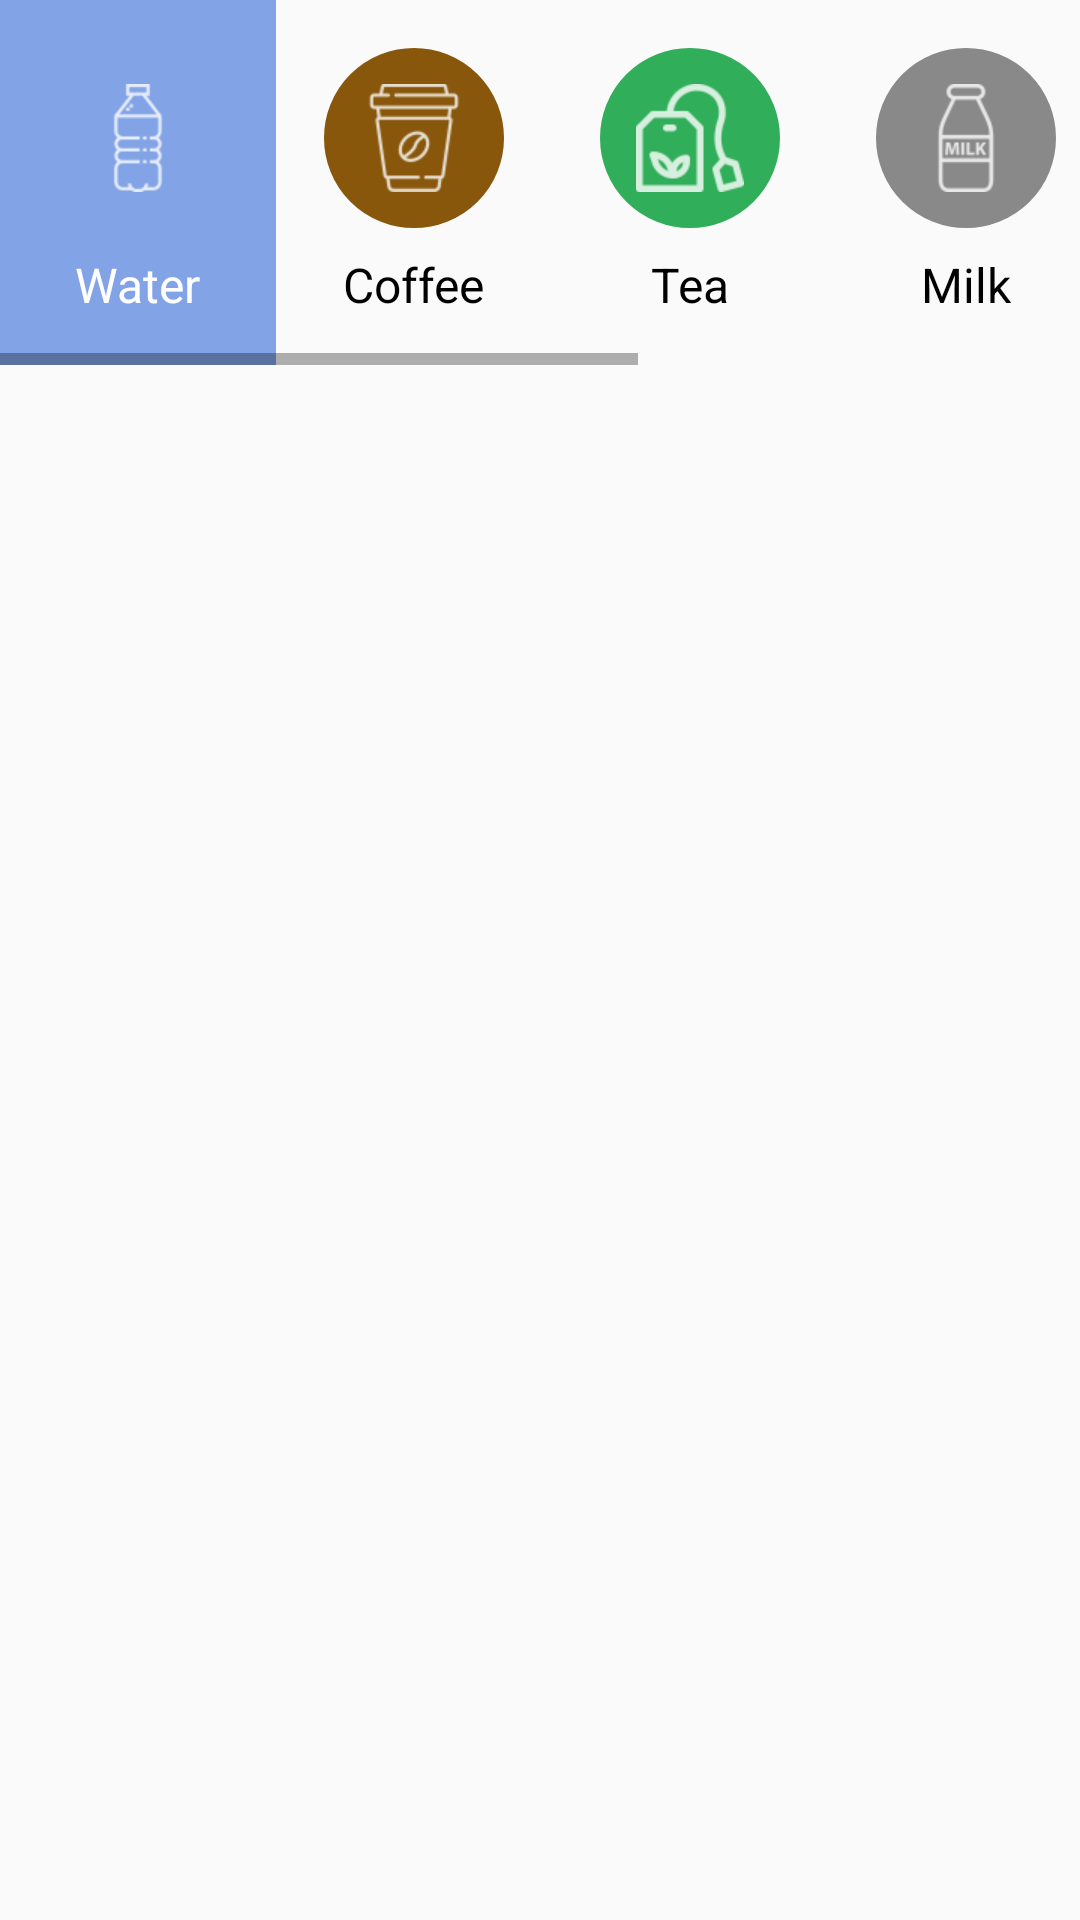

Layout XML and referenced resources for this Android screen:
<!-- AndroidManifest.xml: application theme AppTheme -->
<!-- res/layout/layout_scroll_drink.xml -->
<?xml version="1.0" encoding="utf-8"?>
<LinearLayout xmlns:app="http://schemas.android.com/apk/res-auto"
    xmlns:android="http://schemas.android.com/apk/res/android"
    android:orientation="vertical"
    android:layout_width="match_parent"
    android:layout_height="wrap_content"
    android:layout_marginBottom="16dp">

    <HorizontalScrollView
        android:id="@+id/addDrinkHorizontalScrollView"
        android:layout_width="match_parent"
        android:layout_height="wrap_content">

        <LinearLayout
            android:layout_width="wrap_content"
            android:layout_height="wrap_content"
            android:orientation="horizontal">

            <LinearLayout
                android:id="@+id/layoutScrollDrinkWater"
                android:background="@color/water_background"
                android:layout_width="wrap_content"
                android:layout_height="wrap_content"
                android:padding="16dp"
                android:gravity="center"
                android:orientation="vertical">
                <ImageView
                    android:background="@drawable/drawable_drink_water_background"
                    android:layout_width="60dp"
                    android:layout_height="60dp"
                    android:padding="12dp"
                    android:src="@drawable/ic_water"/>
                <TextView
                    android:id="@+id/layoutScrollDrinkWaterText"
                    android:layout_width="wrap_content"
                    android:layout_height="wrap_content"
                    android:textColor="@color/white"
                    android:text="@string/water"
                    android:textSize="16sp"
                    android:layout_marginTop="8dp"/>
            </LinearLayout>

            <LinearLayout
                android:id="@+id/layoutScrollDrinkCoffee"
                android:layout_width="wrap_content"
                android:layout_height="wrap_content"
                android:padding="16dp"
                android:gravity="center"
                android:orientation="vertical">
                <ImageView
                    android:background="@drawable/drawable_drink_coffee_background"
                    android:layout_width="60dp"
                    android:layout_height="60dp"
                    android:padding="12dp"
                    android:src="@drawable/ic_coffee"/>
                <TextView
                    android:id="@+id/layoutScrollDrinkCoffeeText"
                    android:layout_width="wrap_content"
                    android:layout_height="wrap_content"
                    android:textColor="@color/black"
                    android:text="@string/coffee"
                    android:textSize="16sp"
                    android:layout_marginTop="8dp"/>
            </LinearLayout>

            <LinearLayout
                android:id="@+id/layoutScrollDrinkTea"
                android:layout_width="wrap_content"
                android:layout_height="wrap_content"
                android:padding="16dp"
                android:gravity="center"
                android:orientation="vertical">
                <ImageView
                    android:background="@drawable/drawable_drink_tea_background"
                    android:layout_width="60dp"
                    android:layout_height="60dp"
                    android:padding="12dp"
                    android:src="@drawable/ic_tea"/>
                <TextView
                    android:id="@+id/layoutScrollDrinkTeaText"
                    android:layout_width="wrap_content"
                    android:layout_height="wrap_content"
                    android:textColor="@color/black"
                    android:text="@string/tea"
                    android:textSize="16sp"
                    android:layout_marginTop="8dp"/>
            </LinearLayout>

            <LinearLayout
                android:id="@+id/layoutScrollDrinkMilk"
                android:layout_width="wrap_content"
                android:layout_height="wrap_content"
                android:padding="16dp"
                android:gravity="center"
                android:orientation="vertical">
                <ImageView
                    android:background="@drawable/drawable_drink_milk_background"
                    android:layout_width="60dp"
                    android:layout_height="60dp"
                    android:padding="12dp"
                    android:src="@drawable/ic_milk"/>
                <TextView
                    android:id="@+id/layoutScrollDrinkMilkText"
                    android:layout_width="wrap_content"
                    android:layout_height="wrap_content"
                    android:textColor="@color/black"
                    android:text="@string/milk"
                    android:textSize="16sp"
                    android:layout_marginTop="8dp"/>
            </LinearLayout>

            <LinearLayout
                android:id="@+id/layoutScrollDrinkFruitJuice"
                android:layout_width="wrap_content"
                android:layout_height="wrap_content"
                android:padding="16dp"
                android:gravity="center"
                android:orientation="vertical">
                <ImageView
                    android:background="@drawable/drawable_drink_fruit_background"
                    android:layout_width="60dp"
                    android:layout_height="60dp"
                    android:padding="12dp"
                    android:src="@drawable/ic_fruit"/>
                <TextView
                    android:id="@+id/layoutScrollDrinkFruitJuiceText"
                    android:layout_width="wrap_content"
                    android:layout_height="wrap_content"
                    android:textColor="@color/black"
                    android:text="@string/fruit_juice"
                    android:textSize="16sp"
                    android:layout_marginTop="8dp"/>
            </LinearLayout>

            <LinearLayout
                android:id="@+id/layoutScrollDrinkSoda"
                android:layout_width="wrap_content"
                android:layout_height="wrap_content"
                android:padding="16dp"
                android:gravity="center"
                android:orientation="vertical">
                <ImageView
                    android:background="@drawable/drawable_drink_soda_background"
                    android:layout_width="60dp"
                    android:layout_height="60dp"
                    android:padding="12dp"
                    android:src="@drawable/ic_soda"/>
                <TextView
                    android:id="@+id/layoutScrollDrinkSodaText"
                    android:layout_width="wrap_content"
                    android:layout_height="wrap_content"
                    android:textColor="@color/black"
                    android:text="@string/soda"
                    android:textSize="16sp"
                    android:layout_marginTop="8dp"/>
            </LinearLayout>

            <LinearLayout
                android:id="@+id/layoutScrollDrinkAddDifferent"
                android:layout_width="wrap_content"
                android:layout_height="wrap_content"
                android:padding="16dp"
                android:gravity="center"
                android:layout_gravity="center_vertical"
                android:orientation="vertical">
                <ImageView
                    android:background="@color/tab_indicator_gray"
                    android:layout_width="wrap_content"
                    android:layout_height="wrap_content"
                    android:padding="8dp"
                    android:src="@drawable/ic_add"/>
            </LinearLayout>

        </LinearLayout>

    </HorizontalScrollView>


</LinearLayout>
<!-- resources referenced by this layout -->
<resources>
  <color name="black">#000000</color>
  <color name="tab_indicator_gray">#CAC9C9</color>
  <color name="water_background">@color/blue100</color>
  <color name="white">#FFFFFF</color>
  <!-- drawable drawable_drink_coffee_background (drawable) -->
  <?xml version="1.0" encoding="utf-8"?>
  <shape xmlns:android="http://schemas.android.com/apk/res/android"
      android:shape="oval">
      <stroke
          android:width="1dp"
          android:color="@color/coffee_background"/>
  
      <solid
          android:color="@color/coffee_background"/>
  </shape>
  <!-- drawable drawable_drink_fruit_background (drawable) -->
  <?xml version="1.0" encoding="utf-8"?>
  <shape xmlns:android="http://schemas.android.com/apk/res/android"
      android:shape="oval">
      <stroke
          android:width="1dp"
          android:color="@color/fruit_background"/>
  
      <solid
          android:color="@color/fruit_background"/>
  </shape>
  <!-- drawable drawable_drink_milk_background (drawable) -->
  <?xml version="1.0" encoding="utf-8"?>
  <shape xmlns:android="http://schemas.android.com/apk/res/android"
      android:shape="oval">
      <stroke
          android:width="1dp"
          android:color="@color/milk_background"/>
  
      <solid
          android:color="@color/milk_background"/>
  </shape>
  <!-- drawable drawable_drink_soda_background (drawable) -->
  <?xml version="1.0" encoding="utf-8"?>
  <shape xmlns:android="http://schemas.android.com/apk/res/android"
      android:shape="oval">
      <stroke
          android:width="1dp"
          android:color="@color/soda_background"/>
  
      <solid
          android:color="@color/soda_background"/>
  </shape>
  <!-- drawable drawable_drink_tea_background (drawable) -->
  <?xml version="1.0" encoding="utf-8"?>
  <shape xmlns:android="http://schemas.android.com/apk/res/android"
      android:shape="oval">
      <stroke
          android:width="1dp"
          android:color="@color/tea_background"/>
  
      <solid
          android:color="@color/tea_background"/>
  </shape>
  <!-- drawable drawable_drink_water_background (drawable) -->
  <?xml version="1.0" encoding="utf-8"?>
  <shape xmlns:android="http://schemas.android.com/apk/res/android"
      android:shape="oval">
      <stroke
          android:width="1dp"
          android:color="@color/water_background"/>
  
      <solid
          android:color="@color/water_background"/>
  </shape>
  <!-- drawable ic_coffee: png bitmap (drawable-hdpi, 718 bytes) -->
  <!-- drawable ic_fruit: png bitmap (drawable-hdpi, 1069 bytes) -->
  <!-- drawable ic_milk: png bitmap (drawable-hdpi, 561 bytes) -->
  <!-- drawable ic_soda: png bitmap (drawable-hdpi, 520 bytes) -->
  <!-- drawable ic_tea: png bitmap (drawable-hdpi, 824 bytes) -->
  <!-- drawable ic_water: png bitmap (drawable-hdpi, 562 bytes) -->
  <string name="coffee">Coffee</string>
  <string name="fruit_juice">Fruit juice</string>
  <string name="milk">Milk</string>
  <string name="soda">Soda</string>
  <string name="tea">Tea</string>
  <string name="water">Water</string>
  <style name="AppTheme" parent="Theme.AppCompat.Light.NoActionBar">
          
          <item name="colorPrimary">@color/blue900</item>
          <item name="colorPrimaryDark">@color/blue400</item>
          <item name="colorAccent">@color/blue100</item>
      </style>
  <color name="blue100">#82A3E6</color>
  <color name="coffee_background">#88570C</color>
  <color name="fruit_background">#BF3F36</color>
  <color name="milk_background">#89898A</color>
  <color name="soda_background">#7438DF</color>
  <color name="tea_background">#31AE5A</color>
  <color name="blue900">#0948CA</color>
  <color name="blue400">#537FD8</color>
</resources>
